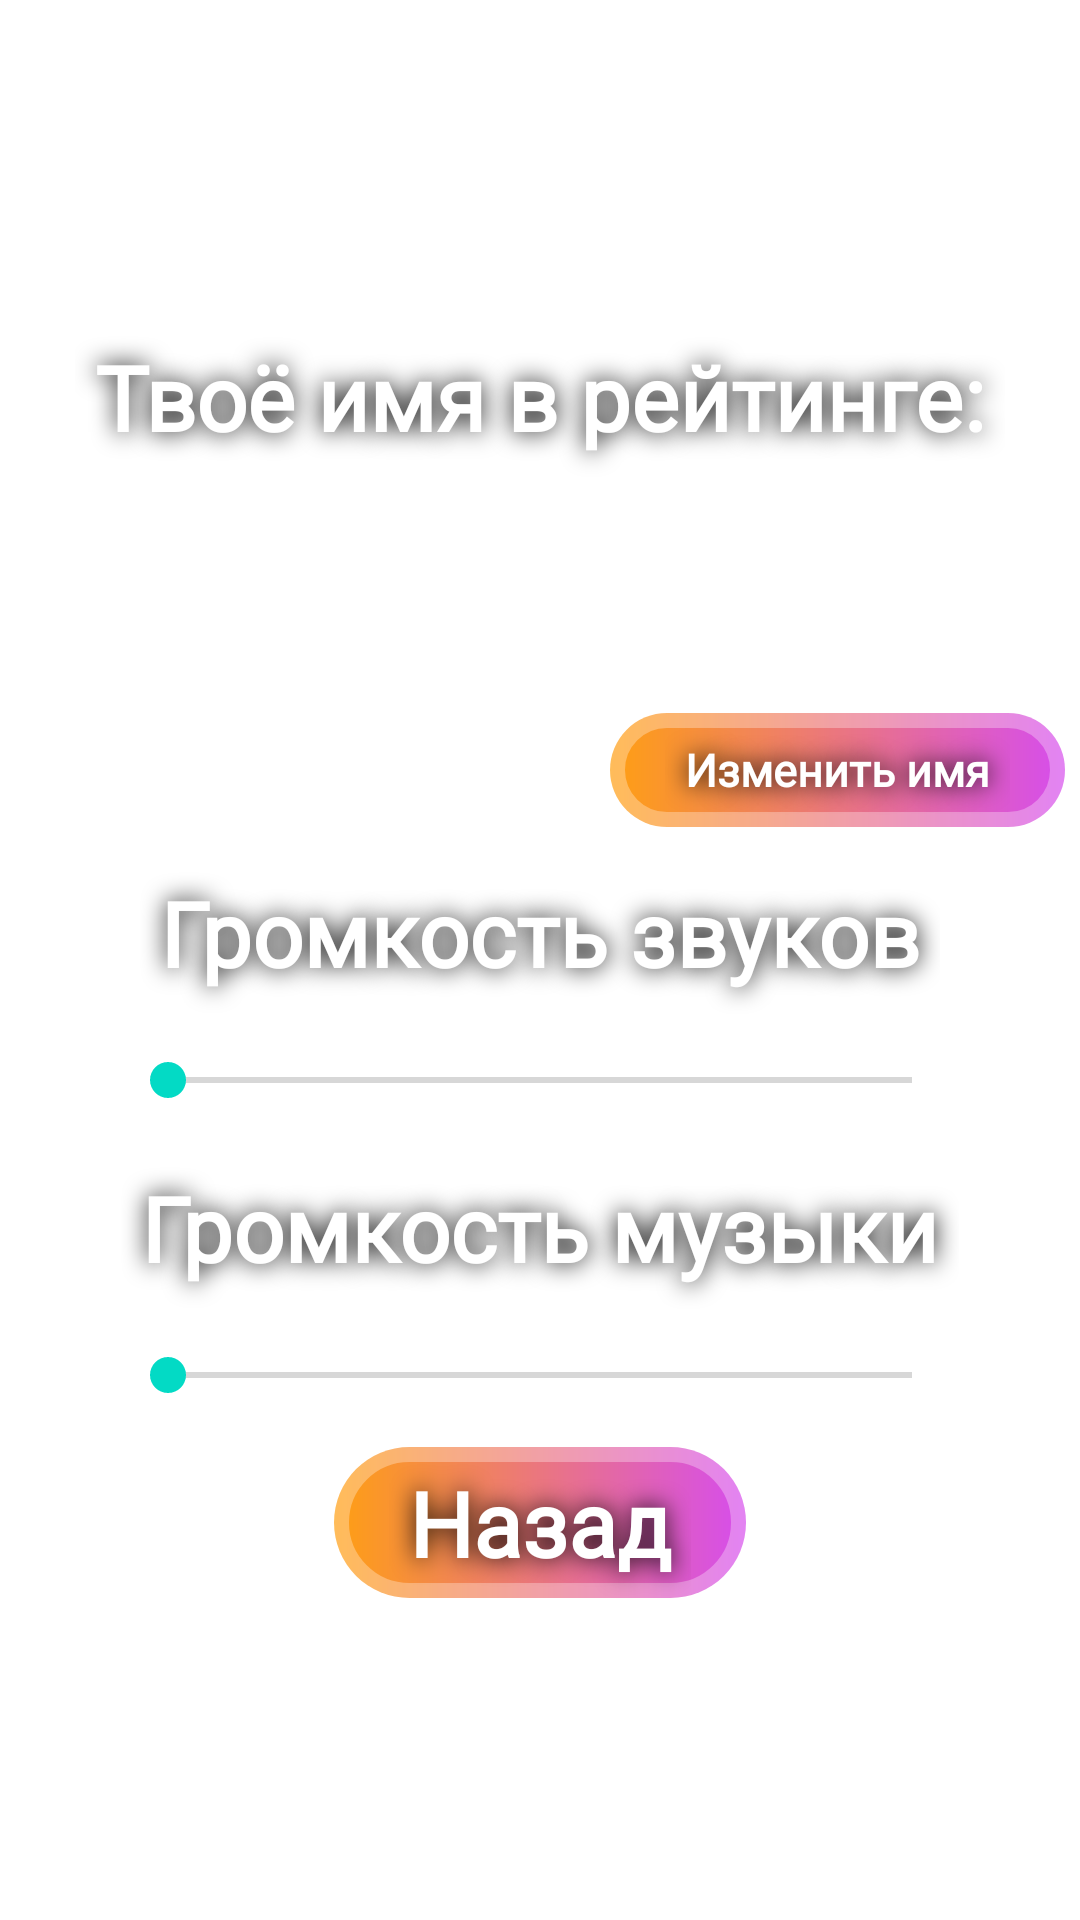

Android layout source for this screen:
<!-- AndroidManifest.xml: application theme Theme.GuessTheFlag -->
<!-- res/layout/fragment_settings.xml -->
<?xml version="1.0" encoding="utf-8"?>
<LinearLayout xmlns:android="http://schemas.android.com/apk/res/android"
    xmlns:tools="http://schemas.android.com/tools"
    android:id="@+id/settingsContainer"
    style="@style/MenuContainer">

    <TextView
        style="@style/ButtonTextMenu.Answers"
        android:layout_width="wrap_content"
        android:layout_height="wrap_content"
        android:fontFamily="@font/neucha"
        android:padding="@dimen/stat_padding_around_text"
        android:text="@string/setting_player_name" />

    <RelativeLayout
        android:layout_width="wrap_content"
        android:layout_height="wrap_content">

        <TextView
            android:id="@+id/name"
            style="@style/ButtonTextMenu.Answers"
            android:layout_width="wrap_content"
            android:layout_height="wrap_content"
            android:layout_centerInParent="true"
            android:fontFamily="@font/neucha"
            android:padding="@dimen/stat_padding_around_text"
            tools:text=" name of user" />

        <androidx.appcompat.widget.AppCompatButton
            android:id="@+id/btnChangeName"
            style="@style/ButtonMenu"
            android:layout_marginTop="10dp"
            android:layout_width="wrap_content"
            android:layout_height="wrap_content"
            android:fontFamily="@font/neucha"
            android:layout_alignParentEnd="true"
            android:layout_below="@id/name"
            android:textSize="15sp"
            android:text="@string/setting_change_name" />
    </RelativeLayout>

    <TextView
        style="@style/ButtonTextMenu.Answers"
        android:layout_width="wrap_content"
        android:layout_height="wrap_content"
        android:layout_marginBottom="@dimen/settings_seekbar_margin_buttom"
        android:fontFamily="@font/neucha"
        android:padding="@dimen/stat_padding_around_text"
        android:text="@string/settings_volume_sounds" />

    <SeekBar
        android:id="@+id/sbVolumeSound"
        android:layout_width="match_parent"
        android:layout_height="wrap_content"
        android:layout_marginStart="@dimen/settings_seekbar_margin"
        android:layout_marginEnd="@dimen/settings_seekbar_margin"
        android:layout_marginBottom="@dimen/settings_seekbar_margin_buttom" />

    <TextView
        style="@style/ButtonTextMenu.Answers"
        android:layout_width="wrap_content"
        android:layout_height="wrap_content"
        android:layout_marginBottom="@dimen/settings_seekbar_margin_buttom"
        android:fontFamily="@font/neucha"

        android:padding="@dimen/stat_padding_around_text"
        android:text="@string/settings_volume_music" />

    <SeekBar
        android:id="@+id/sbVolumeMusic"
        android:layout_width="match_parent"
        android:layout_height="wrap_content"
        android:layout_marginStart="@dimen/settings_seekbar_margin"
        android:layout_marginEnd="@dimen/settings_seekbar_margin"
        android:layout_marginBottom="@dimen/settings_seekbar_margin_buttom" />

    <androidx.appcompat.widget.AppCompatButton
        android:id="@+id/btnBack"
        style="@style/ButtonMenu"
        android:layout_width="wrap_content"
        android:fontFamily="@font/neucha"
        android:text="@string/menu_back" />

</LinearLayout>
<!-- resources referenced by this layout -->
<resources>
  <dimen name="settings_seekbar_margin">40dp</dimen>
  <dimen name="settings_seekbar_margin_buttom">10dp</dimen>
  <dimen name="stat_padding_around_text">10dp</dimen>
  <string name="menu_back">Назад</string>
  <string name="setting_change_name">Изменить имя</string>
  <string name="setting_player_name">Твоё имя в рейтинге:</string>
  <string name="settings_volume_music">Громкость музыки</string>
  <string name="settings_volume_sounds">Громкость звуков</string>
  <style name="ButtonMenu" parent="Widget.AppCompat.Button">
          <item name="android:layout_width">match_parent</item>
          <item name="android:layout_height">wrap_content</item>
          <item name="android:layout_marginStart">10dp</item>
          <item name="android:layout_marginEnd">10dp</item>
          <item name="android:background">@drawable/button_background</item>
          <item name="android:textAppearance">@style/ButtonTextMenu</item>
      </style>
  <style name="ButtonTextMenu.Answers">
  
      </style>
  <style name="MenuContainer">
          <item name="android:layout_width">wrap_content</item>&gt;
          <item name="android:layout_height">wrap_content</item>
          <item name="android:gravity">center</item>
          <item name="android:orientation">vertical</item>
          <item name="layout_constraintBottom_toBottomOf">parent</item>
          <item name="layout_constraintEnd_toEndOf">parent</item>
          <item name="layout_constraintStart_toStartOf">parent</item>
          <item name="layout_constraintTop_toTopOf">parent</item>
      </style>
  <style name="Theme.GuessTheFlag" parent="Theme.MaterialComponents.DayNight.NoActionBar">
          
          <item name="colorPrimary">@color/purple_500</item>
          <item name="colorPrimaryVariant">@color/purple_700</item>
          <item name="colorOnPrimary">@color/white</item>
          
          <item name="colorSecondary">@color/teal_200</item>
          <item name="colorSecondaryVariant">@color/teal_700</item>
          <item name="colorOnSecondary">@color/black</item>
          
          <item name="android:statusBarColor">@color/black</item>
          
      </style>
  <!-- drawable button_background (drawable) -->
  <?xml version="1.0" encoding="utf-8"?>
  <shape xmlns:android="http://schemas.android.com/apk/res/android">
      <gradient android:startColor="@color/orange"
          android:endColor="@color/violet"
          android:angle="0"/>
      <corners android:radius="@dimen/radius_button_background"/>
      <stroke android:width="10dp"
          android:color="@color/white_alpha30"/>
      <padding
          android:right="@dimen/padding_on_button"
          android:left="@dimen/padding_on_button"
          android:top="10dp"
          android:bottom="10dp"/>
  </shape>
  <style name="ButtonTextMenu" parent="TextAppearance.AppCompat">
          <item name="android:fontFamily">"@font/neucha"</item>
          <item name="android:textColor">@color/white</item>
          <item name="android:textSize">30sp</item>
          <item name="android:shadowRadius">20</item>
          <item name="paddingStart">10dp</item>
          <item name="paddingEnd">10dp</item>
          <item name="android:shadowColor">@color/black</item>
          <item name="android:textStyle">bold</item>
      </style>
  <color name="purple_500">#FF6200EE</color>
  <color name="purple_700">#FF3700B3</color>
  <color name="white">#FFFFFFFF</color>
  <color name="teal_200">#FF03DAC5</color>
  <color name="teal_700">#FF018786</color>
  <color name="black">#FF000000</color>
  <color name="orange">#FF9F12</color>
  <color name="violet">#D64DED</color>
  <dimen name="radius_button_background">100dp</dimen>
  <color name="white_alpha30">#4DFFFFFF</color>
  <dimen name="padding_on_button">30dp</dimen>
</resources>
